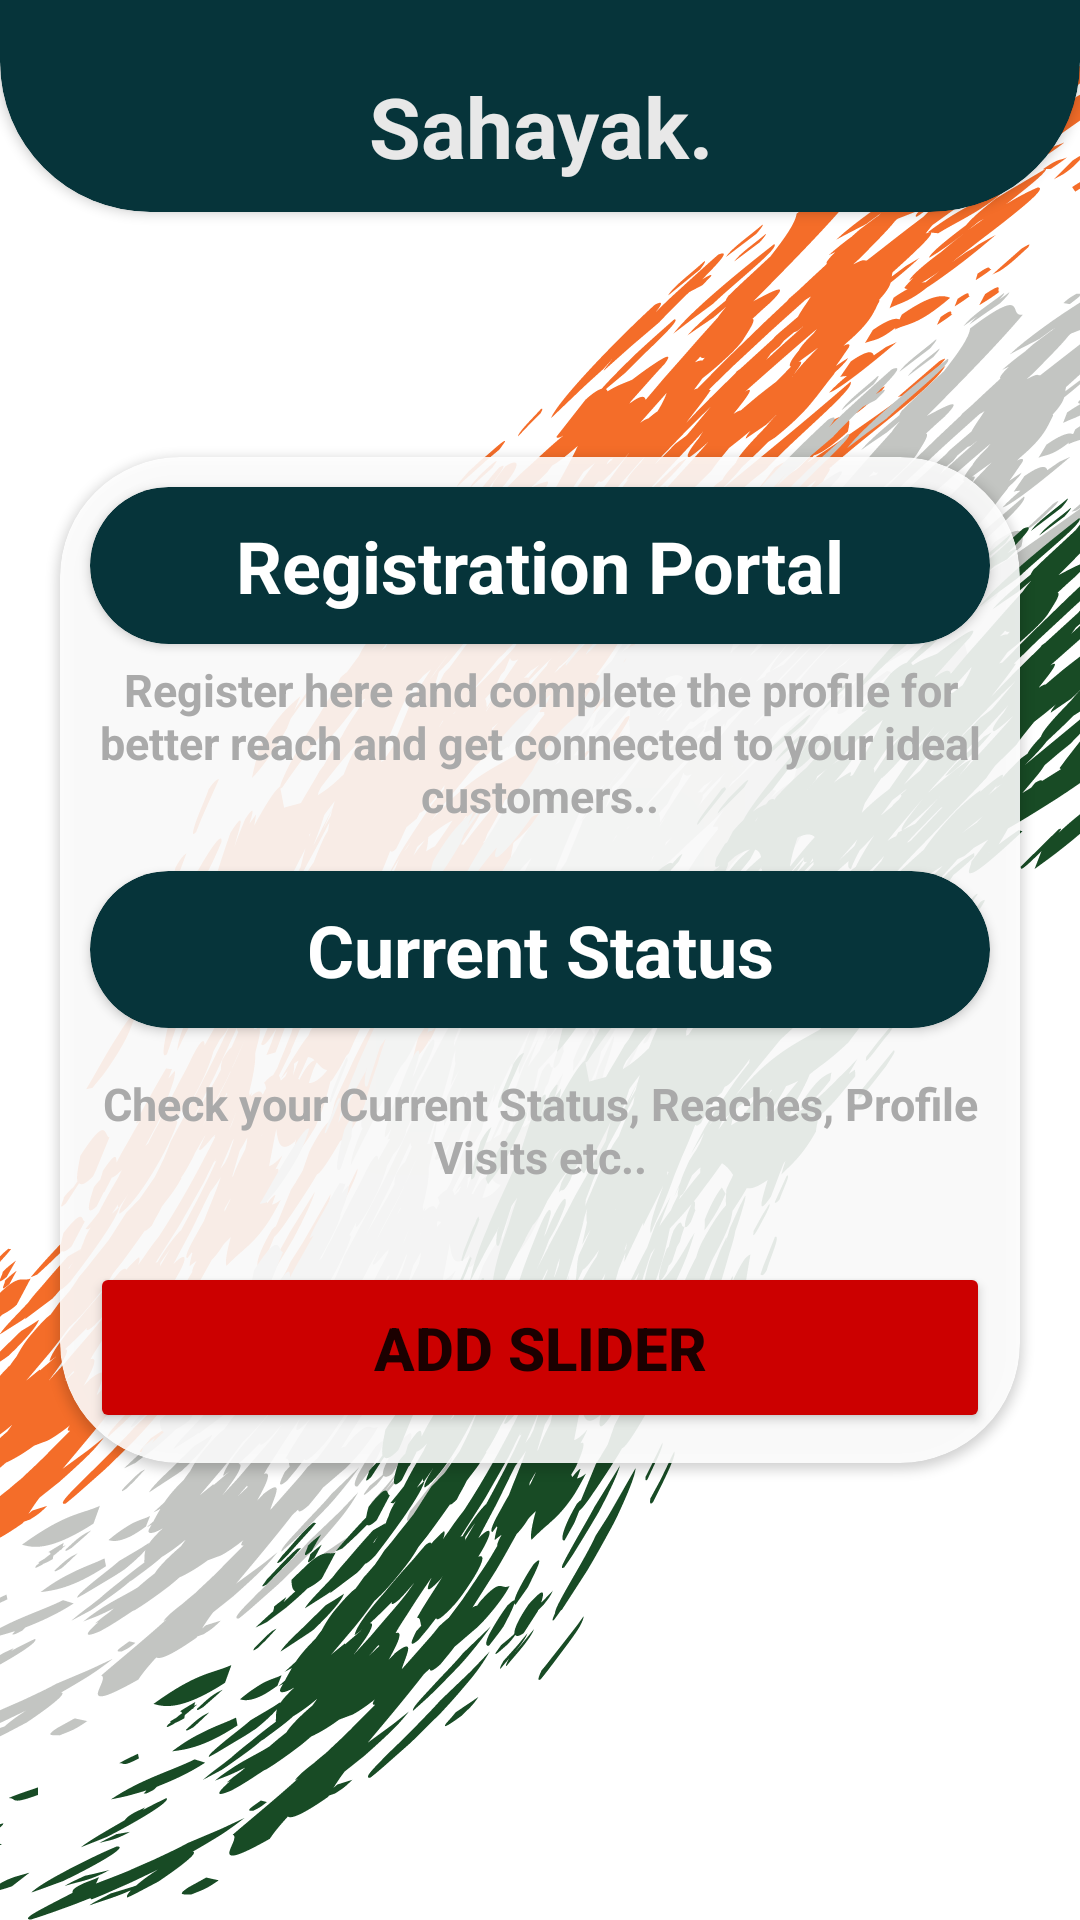

Reconstruct the res/layout file that produces this screen, plus the resources it refers to.
<!-- AndroidManifest.xml: application theme Theme.OneStoreAdmin -->
<!-- res/layout/fragment_home.xml -->
<?xml version="1.0" encoding="utf-8"?>
<androidx.constraintlayout.widget.ConstraintLayout xmlns:android="http://schemas.android.com/apk/res/android"
    xmlns:tools="http://schemas.android.com/tools"
    android:layout_width="match_parent"
    android:layout_height="match_parent"
    xmlns:app="http://schemas.android.com/apk/res-auto"
    android:orientation="vertical"
    tools:context=".fragments.HomeFragment">

    <ImageView
        android:id="@+id/imageView5"
        android:layout_width="match_parent"
        android:layout_height="match_parent"
        android:src="@drawable/sahayakback"
        app:layout_constraintBottom_toBottomOf="parent"
        app:layout_constraintEnd_toEndOf="parent"
        app:layout_constraintStart_toStartOf="parent"
        app:layout_constraintTop_toTopOf="parent" />

    <androidx.cardview.widget.CardView
        android:layout_width="match_parent"
        android:layout_height="120dp"
        android:backgroundTint="#06343A"
        app:cardCornerRadius="50dp"
        android:layout_marginTop="-50dp"
        app:layout_constraintEnd_toEndOf="parent"
        app:layout_constraintHorizontal_bias="0.0"
        app:layout_constraintStart_toStartOf="parent"
        app:layout_constraintTop_toTopOf="parent">

        <TextView
            android:layout_width="match_parent"
            android:layout_height="wrap_content"
            android:text="Sahayak."
            android:layout_gravity="bottom"
            android:textAlignment="center"
            android:textColor="@color/backgroundColor"
            android:textStyle="bold"
            android:layout_marginBottom="10dp"
            android:textSize="28dp"
            tools:ignore="RtlCompat" />

    </androidx.cardview.widget.CardView>

    <androidx.cardview.widget.CardView
        android:id="@+id/cardView"
        android:layout_width="match_parent"
        android:layout_height="wrap_content"
        android:layout_marginLeft="20dp"
        android:layout_marginRight="20dp"
        android:backgroundTint="#E2FFFFFF"
        app:cardCornerRadius="40dp"
        app:layout_constraintBottom_toBottomOf="parent"
        app:layout_constraintLeft_toLeftOf="parent"
        app:layout_constraintRight_toRightOf="parent"
        app:layout_constraintTop_toTopOf="parent"
        tools:ignore="MissingConstraints">

        <LinearLayout
            android:layout_width="match_parent"
            android:layout_height="match_parent"
            android:orientation="vertical">

            <androidx.cardview.widget.CardView
                android:id="@+id/button2"
                android:layout_width="match_parent"
                android:layout_height="wrap_content"
                android:layout_marginLeft="10dp"
                android:layout_marginTop="10dp"
                android:layout_marginRight="10dp"
                android:backgroundTint="#06343A"
                app:cardCornerRadius="50dp">

                <TextView
                    android:layout_width="match_parent"
                    android:layout_height="wrap_content"
                    android:layout_marginTop="10dp"
                    android:paddingBottom="10dp"
                    android:text="Registration Portal"
                    android:textAlignment="center"
                    android:textColor="@color/white"
                    android:textSize="24dp"
                    android:textStyle="bold" />

            </androidx.cardview.widget.CardView>

            <TextView
                android:layout_width="match_parent"
                android:layout_height="wrap_content"
                android:layout_marginLeft="5dp"
                android:layout_marginTop="5dp"
                android:layout_marginRight="5dp"
                android:layout_marginBottom="15dp"
                android:text="Register here and complete the profile for better reach and get connected to your ideal customers.."
                android:textAlignment="center"
                android:textColor="@android:color/darker_gray"
                android:textSize="15dp"
                android:textStyle="bold" />

            <androidx.cardview.widget.CardView
                android:id="@+id/button4"
                android:layout_width="match_parent"
                android:layout_height="wrap_content"
                android:layout_marginLeft="10dp"
                android:layout_marginRight="10dp"
                android:layout_marginBottom="10dp"
                android:backgroundTint="#06343A"
                app:cardCornerRadius="50dp">

                <TextView
                    android:layout_width="match_parent"
                    android:layout_height="wrap_content"
                    android:layout_marginTop="10dp"
                    android:paddingBottom="10dp"
                    android:text="Current Status"
                    android:textAlignment="center"
                    android:textColor="@color/white"
                    android:textSize="24dp"
                    android:textStyle="bold" />

            </androidx.cardview.widget.CardView>

            <TextView
                android:layout_width="match_parent"
                android:layout_height="wrap_content"
                android:layout_marginLeft="5dp"
                android:layout_marginTop="5dp"
                android:layout_marginRight="5dp"
                android:layout_marginBottom="15dp"
                android:text="Check your Current Status, Reaches, Profile Visits etc.."
                android:textAlignment="center"
                android:textColor="@android:color/darker_gray"
                android:textSize="15dp"
                android:textStyle="bold" />

            <Button
                android:id="@+id/button3"
                android:layout_width="match_parent"
                android:layout_margin="10sp"
                android:padding="15sp"
                android:textSize="20sp"
                android:backgroundTint="@android:color/holo_red_dark"
                android:textStyle="bold"
                android:layout_height="wrap_content"
                android:text="Add Slider" />


        </LinearLayout>

    </androidx.cardview.widget.CardView>

</androidx.constraintlayout.widget.ConstraintLayout>
<!-- resources referenced by this layout -->
<resources>
  <color name="backgroundColor">#E8E8E8</color>
  <color name="white">#FFFFFFFF</color>
  <!-- drawable sahayakback: png bitmap (drawable, 370846 bytes) -->
  <style name="Theme.OneStoreAdmin" parent="Theme.MaterialComponents.Light.NoActionBar">
          
          <item name="colorPrimary">@color/purple_500</item>
          <item name="colorPrimaryVariant">@color/purple_700</item>
          <item name="colorOnPrimary">@color/white</item>
          
          <item name="colorSecondary">@color/teal_200</item>
          <item name="colorSecondaryVariant">@color/teal_700</item>
          <item name="colorOnSecondary">@color/black</item>
          
          <item name="android:statusBarColor">?attr/colorPrimaryVariant</item>
          
      </style>
  <color name="purple_500">#FF6200EE</color>
  <color name="purple_700">#FF3700B3</color>
  <color name="teal_200">#FF03DAC5</color>
  <color name="teal_700">#FF018786</color>
  <color name="black">#FF000000</color>
</resources>
